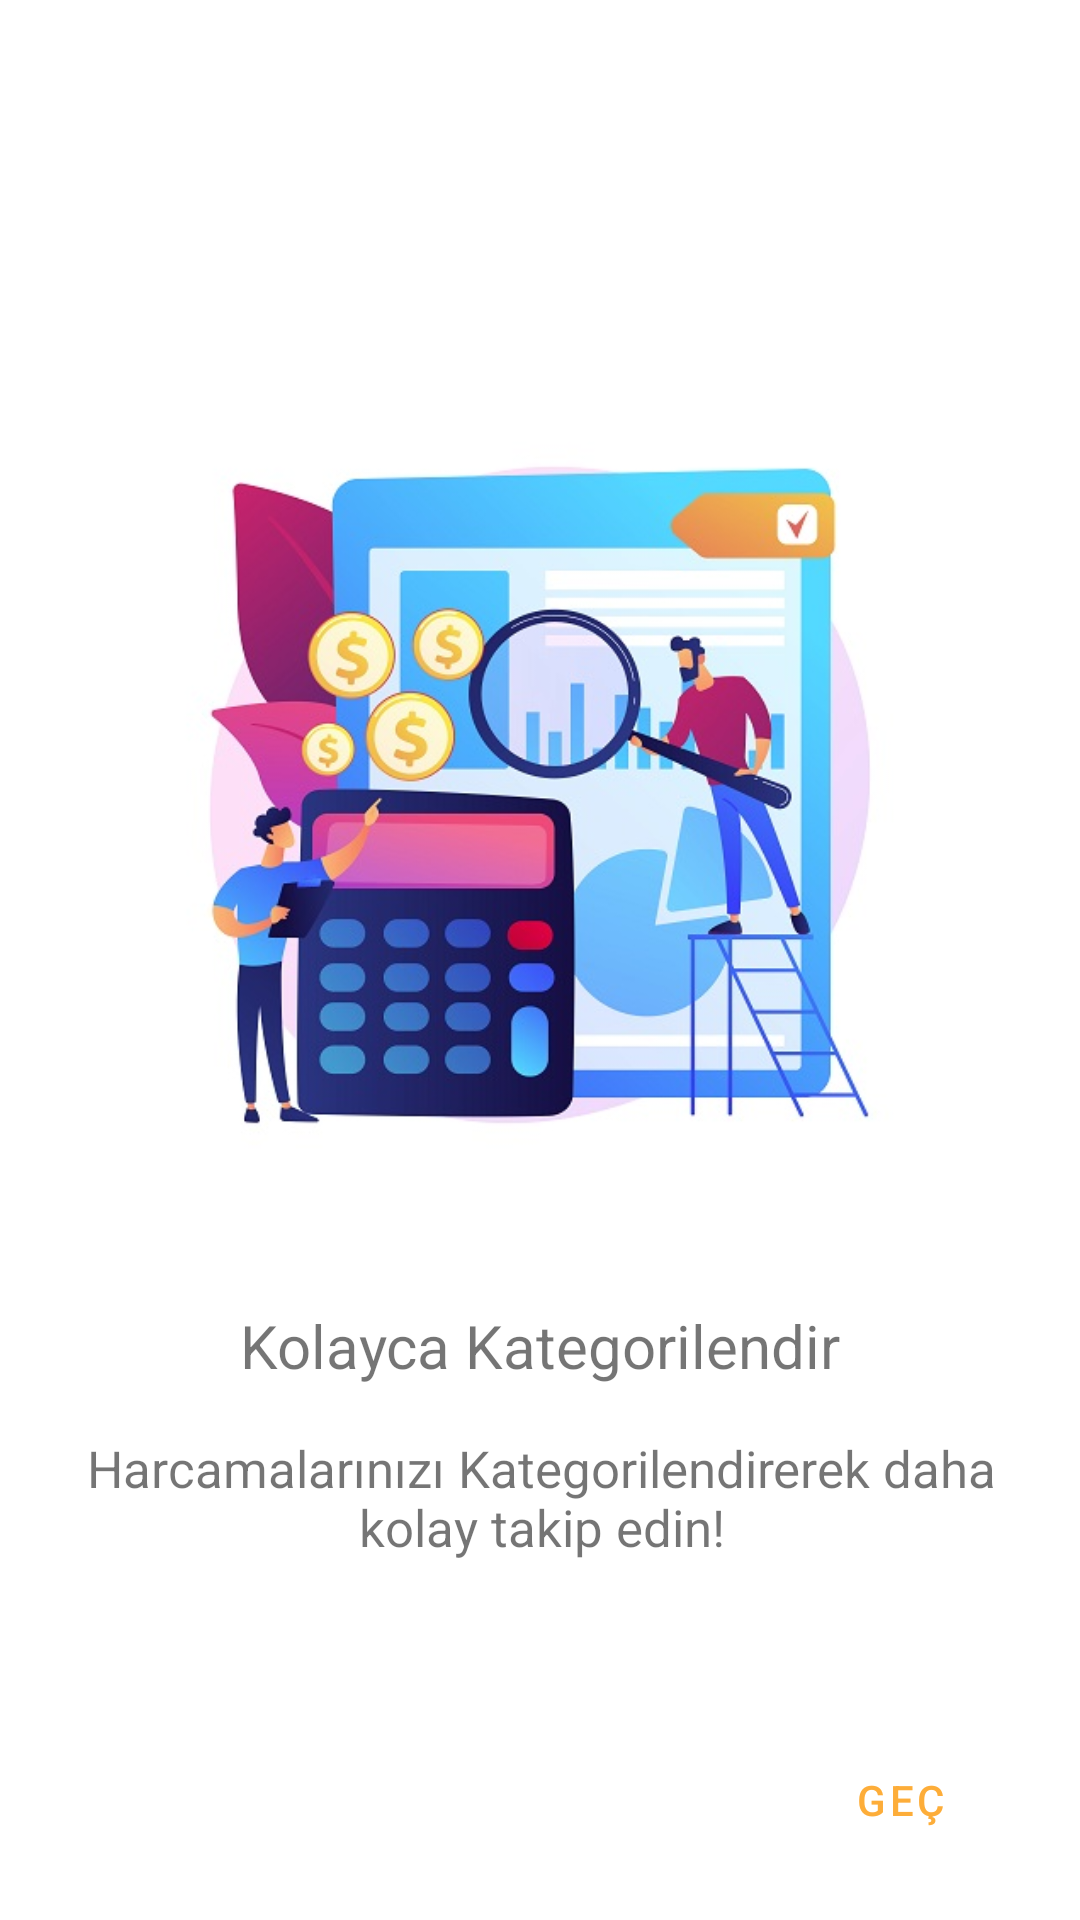

Layout XML and referenced resources for this Android screen:
<!-- AndroidManifest.xml: application theme Theme.ExpenseTracker -->
<!-- res/layout/fragment_onboarding_two.xml -->
<?xml version="1.0" encoding="utf-8"?>
<androidx.constraintlayout.widget.ConstraintLayout xmlns:android="http://schemas.android.com/apk/res/android"
    xmlns:app="http://schemas.android.com/apk/res-auto"
    xmlns:tools="http://schemas.android.com/tools"
    android:layout_width="match_parent"
    android:layout_height="match_parent"
    android:orientation="vertical"
    android:padding="@dimen/layout_padding"
    tools:context=".loadingscreen.FragmentOnboardingTwo">

    <ImageView
        android:id="@+id/onboard_image_2"
        android:layout_width="@dimen/image_size"
        android:layout_height="@dimen/image_size"
        android:layout_marginBottom="@dimen/image_margin_bottom"
        android:src="@drawable/onboard_two"
        app:layout_constraintBottom_toTopOf="@id/onboard_text_top_2"
        app:layout_constraintEnd_toEndOf="parent"
        app:layout_constraintStart_toStartOf="parent"
        app:layout_constraintTop_toTopOf="parent"
        app:layout_constraintVertical_chainStyle="packed"
        tools:ignore="ContentDescription" />

    <TextView
        android:id="@+id/onboard_text_top_2"
        android:layout_width="wrap_content"
        android:layout_height="wrap_content"
        android:layout_marginBottom="@dimen/text_top_margin_bottom"
        android:text="@string/onboarding_two_top"
        android:textAlignment="center"
        android:textSize="@dimen/text_top_size"
        app:layout_constraintBottom_toTopOf="@+id/onboard_text_bottom_2"
        app:layout_constraintEnd_toEndOf="@+id/onboard_image_2"
        app:layout_constraintStart_toStartOf="@+id/onboard_image_2"
        app:layout_constraintTop_toBottomOf="@+id/onboard_image_2" />

    <TextView
        android:id="@+id/onboard_text_bottom_2"
        android:layout_width="wrap_content"
        android:layout_height="wrap_content"
        android:text="@string/onboarding_two_bottom"
        android:textAlignment="center"
        android:textSize="@dimen/text_bottom_size"
        app:layout_constraintBottom_toBottomOf="parent"
        app:layout_constraintEnd_toEndOf="@+id/onboard_text_top_2"
        app:layout_constraintStart_toStartOf="@+id/onboard_text_top_2"
        app:layout_constraintTop_toBottomOf="@id/onboard_text_top_2" />

    <Button
        android:id="@+id/button_two"
        style="@style/Widget.MaterialComponents.Button.OutlinedButton"
        android:layout_width="wrap_content"
        android:layout_height="wrap_content"
        android:layout_gravity="end|bottom"
        android:text="@string/skip"
        app:layout_constraintBottom_toBottomOf="parent"
        app:layout_constraintEnd_toEndOf="parent"
        app:layout_constraintHorizontal_bias="1.0"
        app:layout_constraintStart_toStartOf="parent" />
</androidx.constraintlayout.widget.ConstraintLayout>
<!-- resources referenced by this layout -->
<resources>
  <dimen name="image_margin_bottom">25dp</dimen>
  <dimen name="image_size">290dp</dimen>
  <dimen name="layout_padding">16dp</dimen>
  <dimen name="text_bottom_size">17sp</dimen>
  <dimen name="text_top_margin_bottom">16dp</dimen>
  <dimen name="text_top_size">20sp</dimen>
  <!-- drawable onboard_two: jpg bitmap (drawable, 106478 bytes) -->
  <string name="onboarding_two_bottom">Harcamalarınızı Kategorilendirerek daha kolay takip edin!</string>
  <string name="onboarding_two_top">Kolayca Kategorilendir</string>
  <string name="skip">Geç</string>
  <style name="Theme.ExpenseTracker" parent="Theme.MaterialComponents.DayNight.NoActionBar">
          
          <item name="colorPrimary">@color/yellow</item>
          <item name="colorPrimaryVariant">@color/yellow</item>
          <item name="colorOnPrimary">@color/white</item>
          
          <item name="colorSecondary">@color/teal_200</item>
          <item name="colorSecondaryVariant">@color/teal_700</item>
          <item name="colorOnSecondary">@color/black</item>
          
          <item name="android:statusBarColor" tools:targetApi="l">?attr/colorPrimaryVariant</item>
      </style>
  <color name="yellow">#FDAD39</color>
  <color name="white">#FFFFFFFF</color>
  <color name="teal_200">#FF03DAC5</color>
  <color name="teal_700">#FF018786</color>
  <color name="black">#FF000000</color>
</resources>
